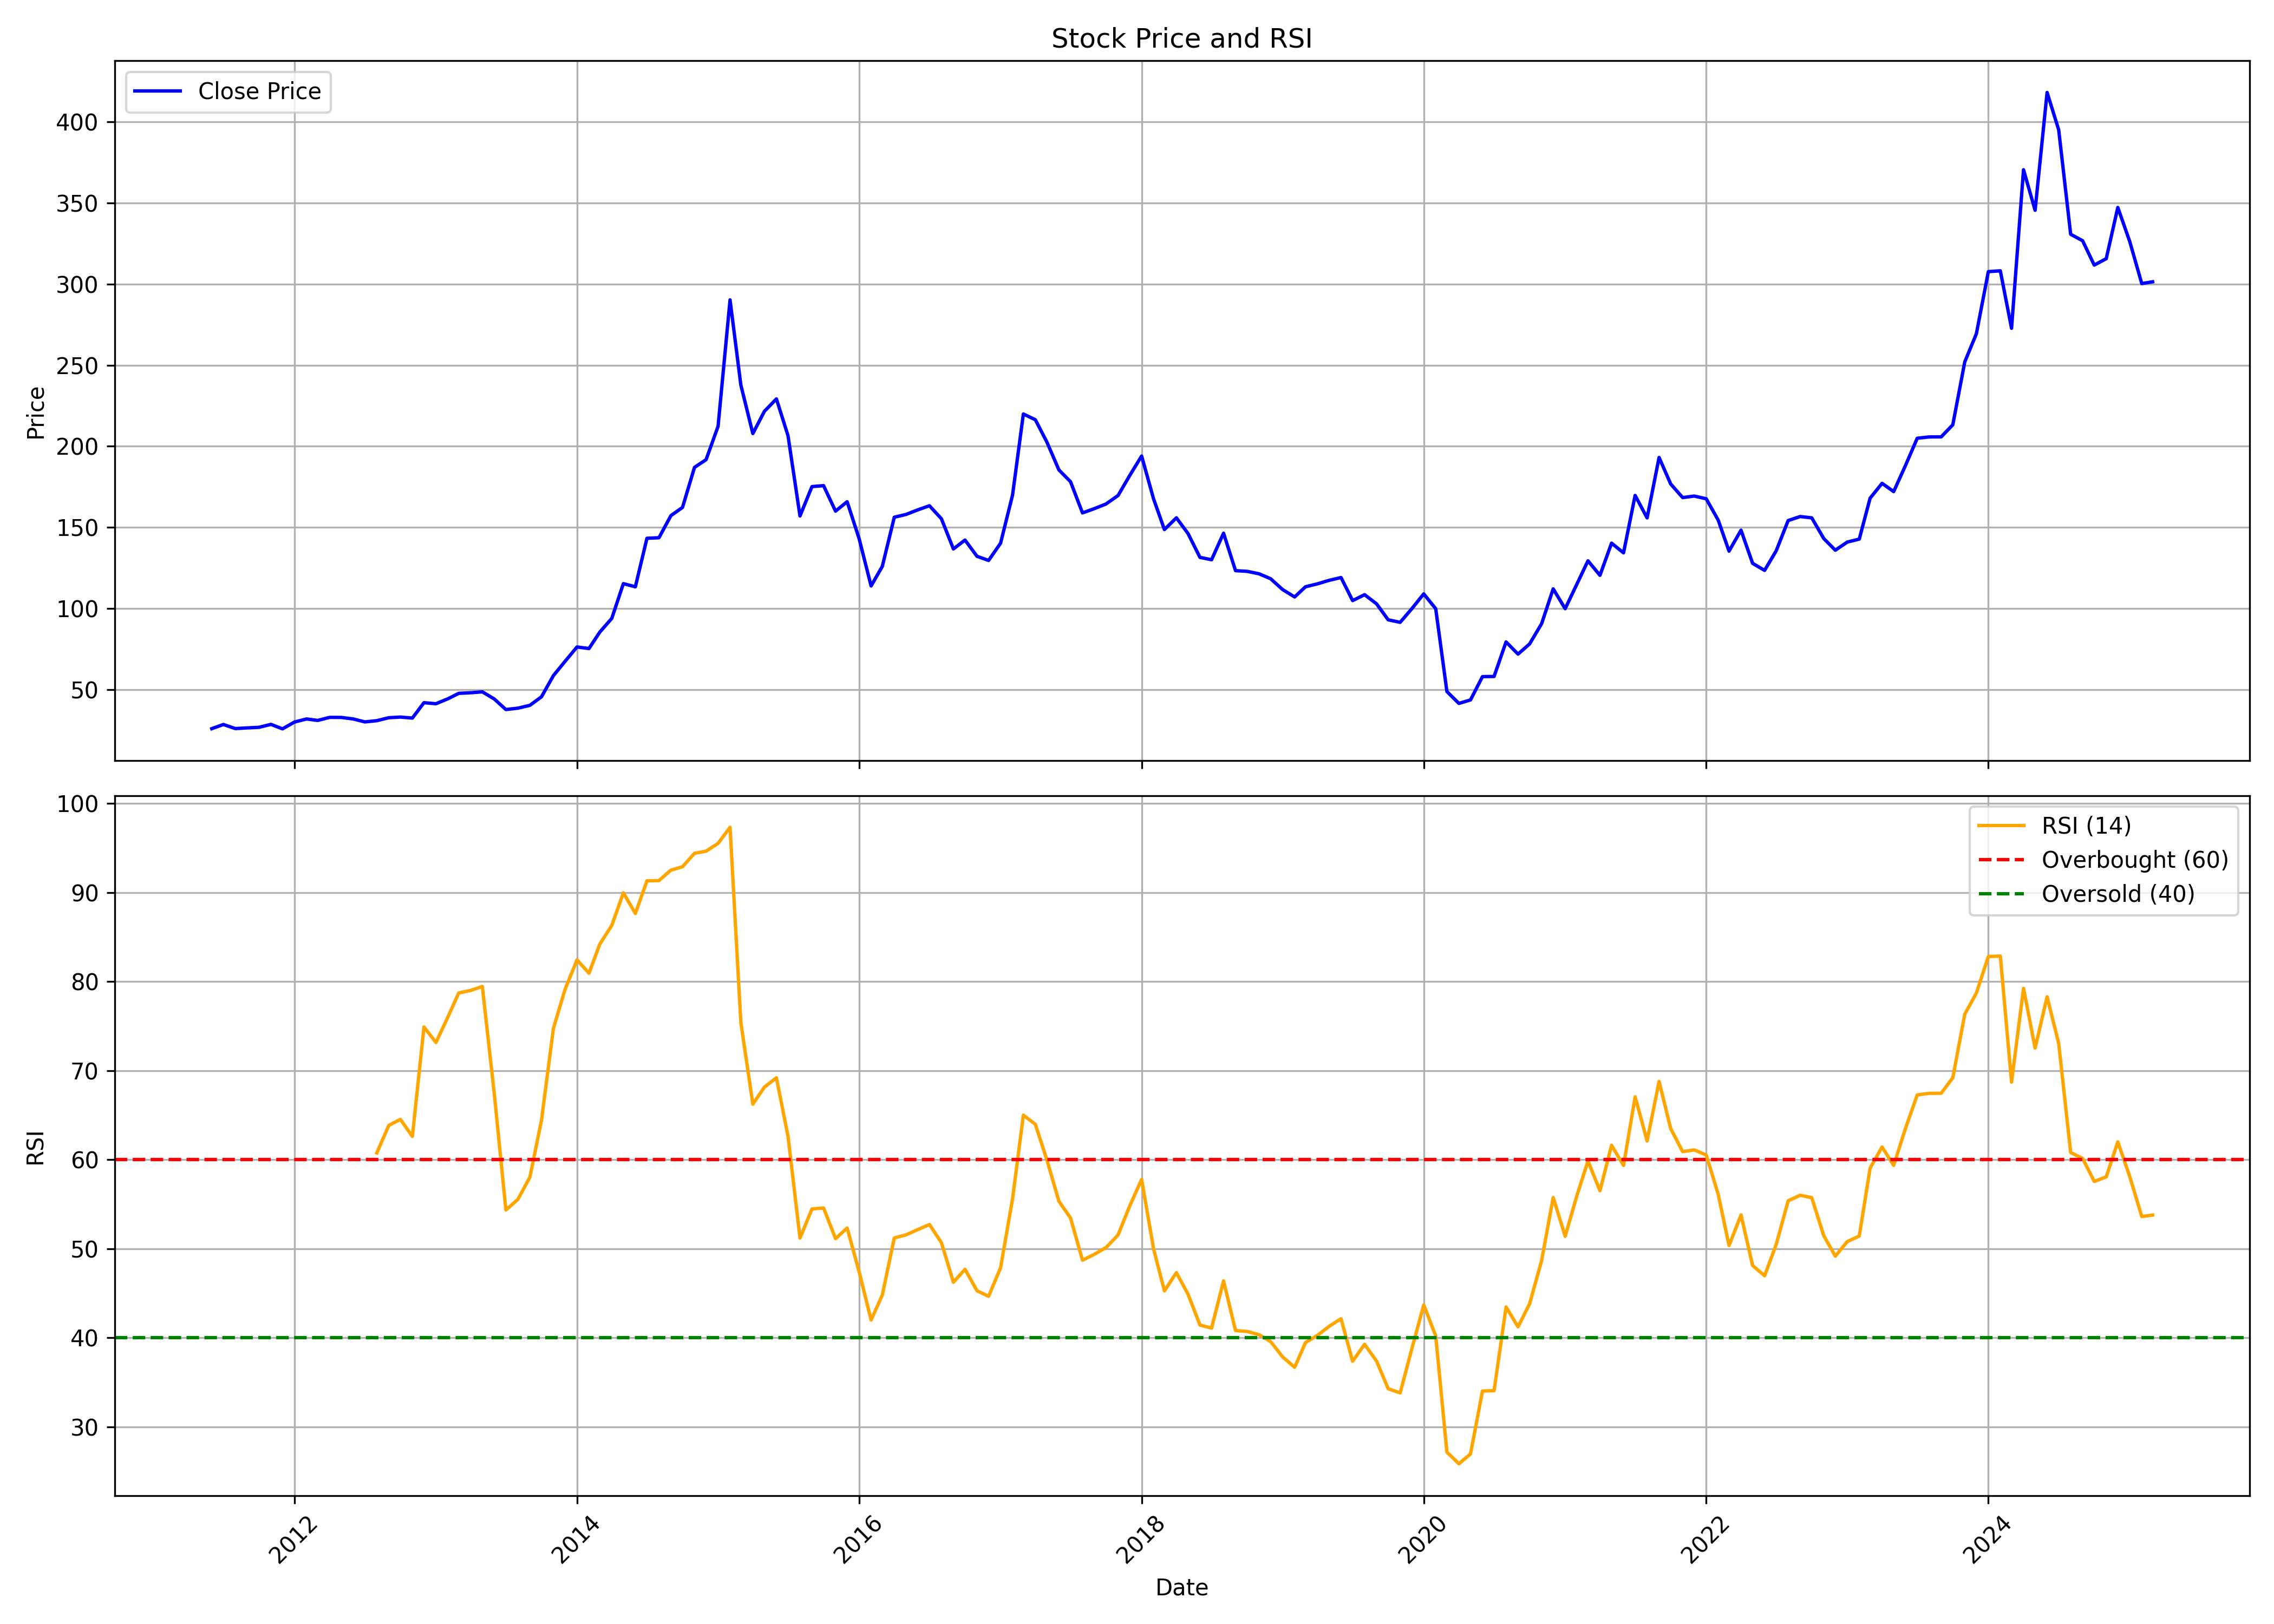

Data behind this chart, as committed beside it:
, date, symbol, open, high, low, close, volume, rsi
0, 2011-06-01, ASHIANA, 25, 28.01, 20.69, 25.8, 792545, 
1, 2011-07-01, ASHIANA, 25.22, 30.2, 25.12, 28.36, 582030, 
2, 2011-08-01, ASHIANA, 28.7, 28.93, 23.56, 25.85, 777100, 
3, 2011-09-01, ASHIANA, 26.15, 28.9, 24.4, 26.27, 247970, 
4, 2011-10-01, ASHIANA, 25.33, 28.34, 23.08, 26.61, 128200, 
5, 2011-11-01, ASHIANA, 26.48, 34.72, 26.27, 28.44, 606785, 
6, 2011-12-01, ASHIANA, 29.09, 29.09, 24.02, 25.67, 616255, 
7, 2012-01-01, ASHIANA, 26.27, 32.28, 25.33, 29.89, 199585, 
8, 2012-02-01, ASHIANA, 30.03, 34.62, 29.09, 31.77, 385485, 
9, 2012-03-01, ASHIANA, 31.34, 33.78, 29.84, 30.87, 200060, 
10, 2012-04-01, ASHIANA, 32.64, 33.87, 30.43, 32.76, 105565, 
11, 2012-05-01, ASHIANA, 32.76, 34.15, 30.12, 32.72, 207050, 
12, 2012-06-01, ASHIANA, 31.9, 33.17, 30.48, 31.78, 150110, 
13, 2012-07-01, ASHIANA, 32.28, 33.78, 29.66, 29.96, 370450, 
14, 2012-08-01, ASHIANA, 29.96, 30.99, 28.15, 30.72, 944575, 60.75
15, 2012-09-01, ASHIANA, 30.99, 33.29, 29.67, 32.54, 195290, 63.85
16, 2012-10-01, ASHIANA, 32.43, 34.51, 31.77, 32.95, 241815, 64.52
17, 2012-11-01, ASHIANA, 32.55, 35.13, 30, 32.33, 198490, 62.61
18, 2012-12-01, ASHIANA, 31.59, 47.52, 31.59, 41.81, 1214145, 74.89
19, 2013-01-01, ASHIANA, 40.15, 47.93, 39.77, 41.17, 555030, 73.15
20, 2013-02-01, ASHIANA, 41.47, 46.17, 40.9, 44.23, 507275, 76.03
21, 2013-03-01, ASHIANA, 43.75, 49.46, 43.75, 47.57, 567395, 78.71
22, 2013-04-01, ASHIANA, 48.12, 48.79, 45.64, 47.94, 293690, 79
23, 2013-05-01, ASHIANA, 47.94, 52.59, 45.65, 48.51, 293025, 79.45
24, 2013-06-01, ASHIANA, 46.6, 52.21, 43.75, 44.08, 159460, 67.38
25, 2013-07-01, ASHIANA, 43.56, 46.81, 37.47, 37.59, 167795, 54.35
26, 2013-08-01, ASHIANA, 37.09, 45.65, 36.33, 38.42, 178075, 55.54
27, 2013-09-01, ASHIANA, 37.59, 41.33, 37.59, 40.18, 289075, 58.02
28, 2013-10-01, ASHIANA, 38.35, 49.41, 38.35, 45.42, 354334, 64.4
29, 2013-11-01, ASHIANA, 44.99, 59.12, 44.22, 58.54, 227274, 74.75
30, 2013-12-01, ASHIANA, 59.98, 70.8, 52.87, 67.29, 280173, 79.11
31, 2014-01-01, ASHIANA, 67.34, 79.69, 66.57, 76.18, 375378, 82.43
32, 2014-02-01, ASHIANA, 73.35, 78.82, 72.19, 75.22, 256493, 80.93
33, 2014-03-01, ASHIANA, 75.03, 85.99, 74.02, 85.36, 243918, 84.19
34, 2014-04-01, ASHIANA, 86.42, 108, 83.97, 93.82, 643074, 86.3
35, 2014-05-01, ASHIANA, 93.82, 117.2, 92.43, 115.3, 484242, 89.95
36, 2014-06-01, ASHIANA, 112.5, 129.8, 107.8, 113.3, 280978, 87.64
37, 2014-07-01, ASHIANA, 114.3, 179.8, 110.5, 143.2, 753839, 91.3
38, 2014-08-01, ASHIANA, 142.3, 166.7, 139.6, 143.6, 295435, 91.33
39, 2014-09-01, ASHIANA, 154.3, 183.3, 126.3, 157.2, 745830, 92.5
40, 2014-10-01, ASHIANA, 157.8, 174.6, 145.8, 162.3, 413994, 92.88
41, 2014-11-01, ASHIANA, 164, 195.8, 162, 187, 607009, 94.39
42, 2014-12-01, ASHIANA, 190.8, 211.2, 166.8, 191.7, 620580, 94.63
43, 2015-01-01, ASHIANA, 191, 229.5, 184.4, 212.3, 974565, 95.51
44, 2015-02-01, ASHIANA, 214.8, 316, 202.6, 290.3, 1894479, 97.31
45, 2015-03-01, ASHIANA, 279.7, 286, 217, 237.7, 725412, 75.38
46, 2015-04-01, ASHIANA, 239.2, 268.1, 196.1, 207.8, 753397, 66.23
47, 2015-05-01, ASHIANA, 207.8, 231.2, 197.9, 221.6, 548831, 68.15
48, 2015-06-01, ASHIANA, 221.6, 245.9, 202.8, 229.2, 641845, 69.19
49, 2015-07-01, ASHIANA, 233.7, 245.8, 200.1, 206.5, 620627, 62.63
50, 2015-08-01, ASHIANA, 210, 217, 144.7, 157, 1572926, 51.2
51, 2015-09-01, ASHIANA, 151.8, 183.7, 146.6, 175.1, 849341, 54.47
52, 2015-10-01, ASHIANA, 175.5, 202.2, 166.4, 175.7, 707646, 54.57
53, 2015-11-01, ASHIANA, 177, 177.4, 156.7, 160, 1150377, 51.13
54, 2015-12-01, ASHIANA, 161.1, 170.1, 150.3, 165.8, 1063517, 52.33
55, 2016-01-01, ASHIANA, 164.5, 166, 120.3, 143, 906292, 47.42
56, 2016-02-01, ASHIANA, 141.7, 154.5, 111.5, 113.8, 895621, 41.99
57, 2016-03-01, ASHIANA, 117.7, 135.7, 116.1, 125.9, 765653, 44.8
58, 2016-04-01, ASHIANA, 127.2, 168, 123.3, 156.2, 523916, 51.21
59, 2016-05-01, ASHIANA, 158.2, 164.1, 138.3, 157.9, 434244, 51.55
... 106 more rows
